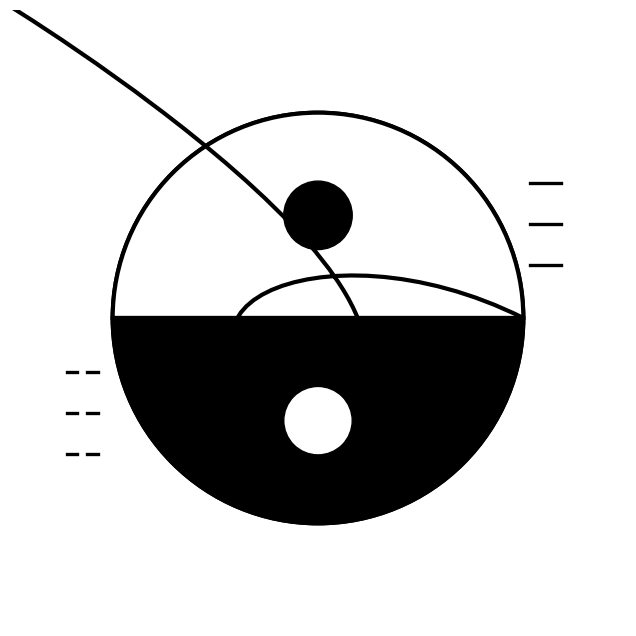

Generate this figure with matplotlib:
import numpy as np
import matplotlib.pyplot as plt
from matplotlib.patches import Circle, Wedge, PathPatch
from matplotlib.path import Path
from matplotlib.transforms import Affine2D


def draw_yinyang(ax, center=(0, 0), radius=1.0, line_width=2):
    # 参数计算
    big_radius = radius
    small_radius = big_radius / 6
    half_radius = big_radius / 2

    # 绘制外圆边框
    border = Circle(center, big_radius, fill=False, edgecolor="black", lw=line_width)
    ax.add_patch(border)

    # ===== 修复点：使用 Wedge 代替 Arc =====
    # 上半圆（白色阳）
    upper_half = Wedge(
        center,
        big_radius,
        0,
        180,
        facecolor="white",
        edgecolor="black",
        linewidth=line_width,
        zorder=2,
    )
    ax.add_patch(upper_half)

    # 下半圆（黑色阴）
    lower_half = Wedge(
        center,
        big_radius,
        180,
        360,
        facecolor="black",
        edgecolor="black",
        linewidth=line_width,
        zorder=2,
    )
    ax.add_patch(lower_half)

    # ===== 绘制S形曲线（使用贝塞尔曲线）=====
    verts = [
        (center[0] + big_radius, center[1]),  # 起点
        (center[0], center[1] + big_radius / 2),  # 控制点1
        (center[0] - big_radius, center[1]),  # 控制点2
        (center[0], center[1] - big_radius / 2),  # 控制点3
        (center[0] + big_radius, center[1]),  # 终点
    ]
    codes = [Path.MOVETO, Path.CURVE4, Path.CURVE4, Path.CURVE4, Path.CURVE4]

    path = Path(verts, codes)
    patch = PathPatch(
        path, facecolor="none", edgecolor="black", lw=line_width, zorder=3
    )
    ax.add_patch(patch)

    # ===== 绘制阴阳眼 =====
    # 阳中的阴眼（黑色小圆）
    upper_eye = Circle(
        (center[0], center[1] + half_radius),
        small_radius,
        facecolor="black",
        edgecolor="black",
        zorder=4,
    )
    ax.add_patch(upper_eye)

    # 阴中的阳眼（白色小圆）
    lower_eye = Circle(
        (center[0], center[1] - half_radius),
        small_radius,
        facecolor="white",
        edgecolor="black",
        zorder=4,
    )
    ax.add_patch(lower_eye)

    # ===== 绘制八卦符号 =====
    trigrams = [
        (22.5, [1, 1, 1]),  # 乾
        (67.5, [0, 1, 1]),  # 兑
        (112.5, [1, 0, 1]),  # 离
        (157.5, [0, 0, 1]),  # 震
        (202.5, [0, 0, 0]),  # 巽
        (247.5, [1, 0, 0]),  # 坎
        (292.5, [0, 1, 0]),  # 艮
        (337.5, [1, 1, 0]),  # 坤
    ]

    trig_radius = big_radius * 1.2
    trig_length = big_radius * 0.15
    trig_gap = big_radius * 0.05

    for angle_offset, yaos in trigrams:
        angle_rad = np.deg2rad(angle_offset)
        x = center[0] + trig_radius * np.cos(angle_rad)
        y = center[1] + trig_radius * np.sin(angle_rad)

        # 绘制三爻
        for i, yao in enumerate(yaos):
            yao_y = y - (i - 1) * (trig_length + trig_gap)
            if yao == 1:  # 阳爻
                ax.plot(
                    [x - trig_length / 2, x + trig_length / 2],
                    [yao_y, yao_y],
                    color="black",
                    lw=line_width * 0.8,
                )
            else:  # 阴爻
                ax.plot(
                    [x - trig_length / 2, x - trig_length / 6],
                    [yao_y, yao_y],
                    color="black",
                    lw=line_width * 0.8,
                )
                ax.plot(
                    [x + trig_length / 6, x + trig_length / 2],
                    [yao_y, yao_y],
                    color="black",
                    lw=line_width * 0.8,
                )

        # 调整卦象方向
        transform = Affine2D().rotate_around(x, y, angle_rad + np.pi / 2)
        ax.transData += transform


# 创建画布
fig, ax = plt.subplots(figsize=(8, 8))
ax.set_aspect("equal")
ax.axis("off")

# 绘制阴阳八卦图
draw_yinyang(ax, center=(0, 0), radius=3, line_width=3)

# 设置坐标范围
ax.set_xlim(-4.5, 4.5)
ax.set_ylim(-4.5, 4.5)

plt.show()
